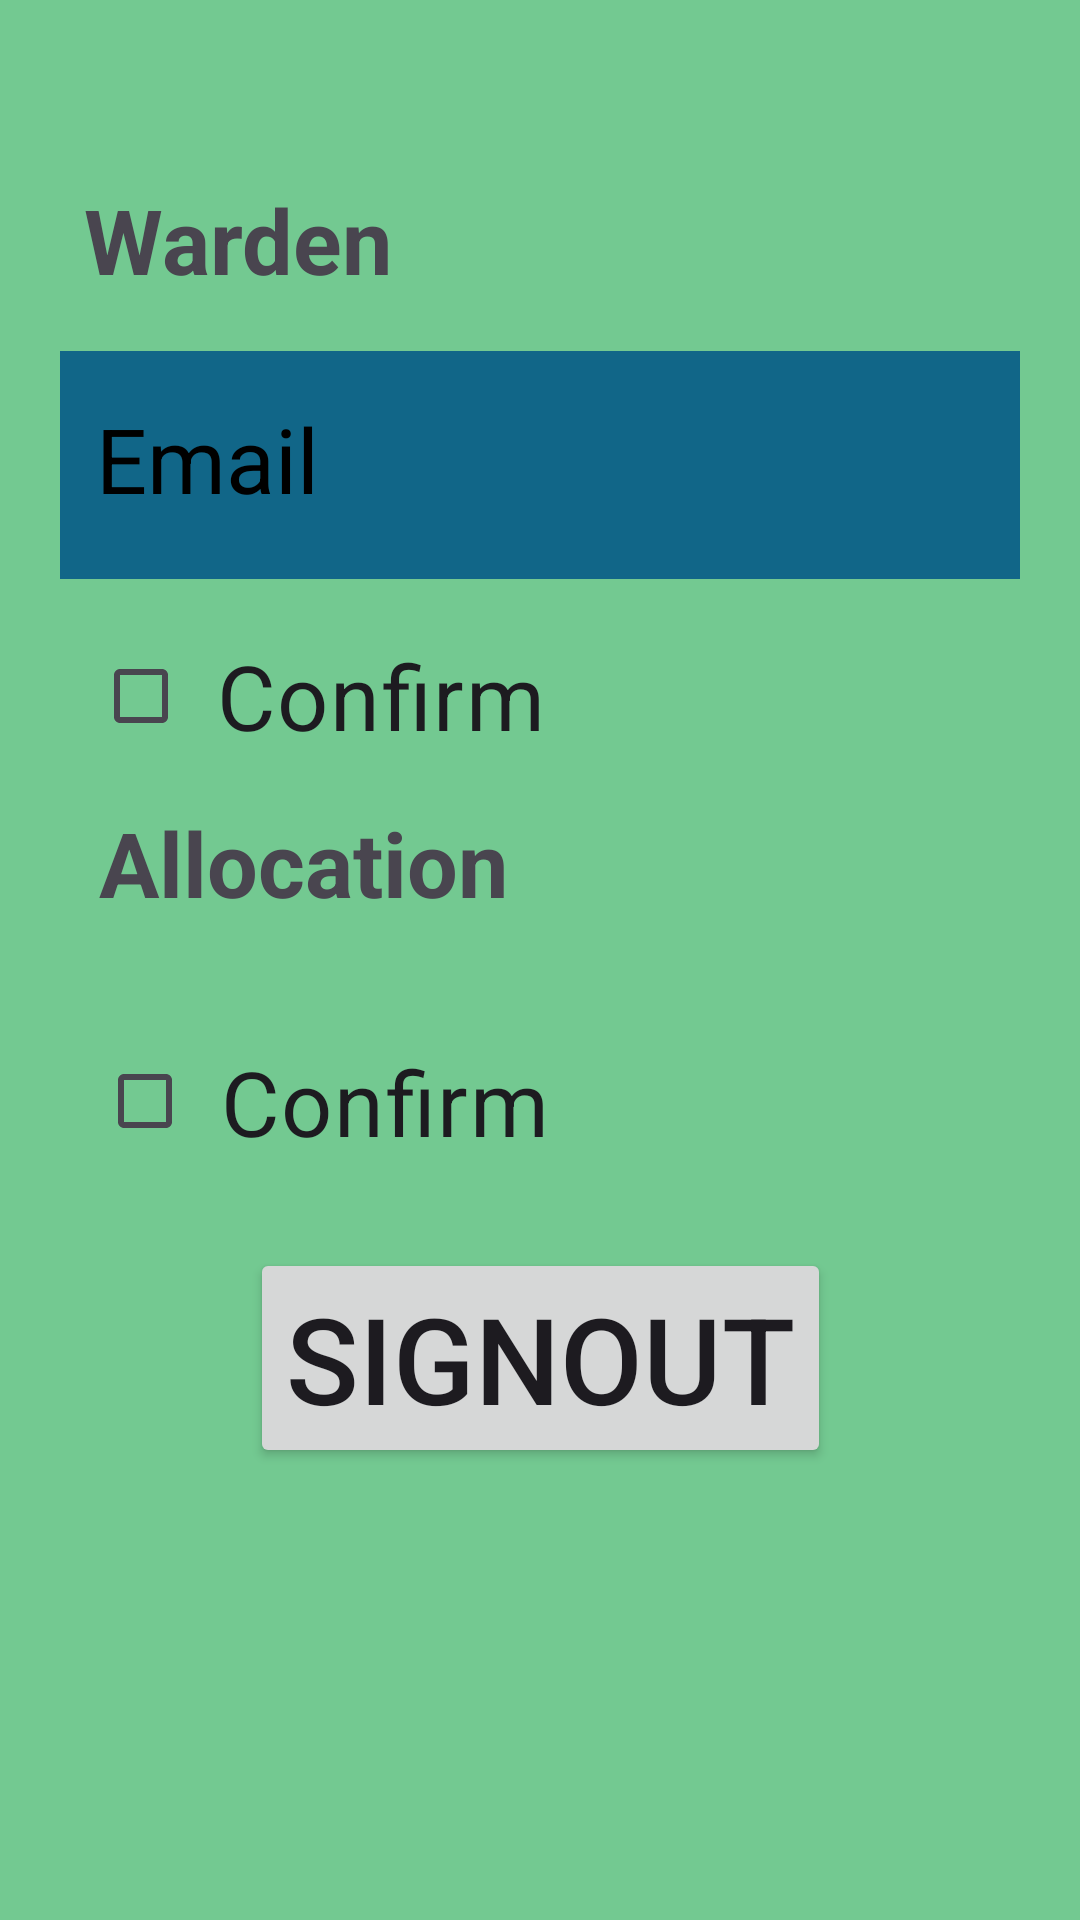

Reconstruct the res/layout file that produces this screen, plus the resources it refers to.
<!-- AndroidManifest.xml: application theme Theme.Booking_H -->
<!-- res/layout/activity_confirmation.xml -->
<?xml version="1.0" encoding="utf-8"?>
<androidx.constraintlayout.widget.ConstraintLayout xmlns:android="http://schemas.android.com/apk/res/android"
    xmlns:app="http://schemas.android.com/apk/res-auto"
    xmlns:tools="http://schemas.android.com/tools"
    android:layout_width="match_parent"
    android:layout_height="match_parent"
    tools:context=".ConfirmationActivity"
    android:padding="20dp"
    android:background="#73C991">

    <TextView
        android:id="@+id/textView11"
        android:layout_width="164dp"
        android:layout_height="48dp"
        android:text="Warden"
        android:textSize="30dp"
        android:textStyle="bold"
        app:layout_constraintBottom_toBottomOf="parent"
        app:layout_constraintEnd_toEndOf="parent"
        app:layout_constraintHorizontal_bias="0.051"
        app:layout_constraintStart_toStartOf="parent"
        app:layout_constraintTop_toTopOf="parent"
        app:layout_constraintVertical_bias="0.072" />

    <TextView
        android:textStyle="bold"
        android:id="@+id/textView12"
        android:layout_width="220dp"
        android:layout_height="67dp"
        android:text="Allocation"
        android:textSize="30dp"
        app:layout_constraintBottom_toBottomOf="parent"
        app:layout_constraintEnd_toEndOf="parent"
        app:layout_constraintHorizontal_bias="0.129"
        app:layout_constraintStart_toStartOf="parent"
        app:layout_constraintTop_toTopOf="parent"
        app:layout_constraintVertical_bias="0.464" />

    <EditText
        android:textSize="30dp"
        android:textColorHint="@color/black"
        android:hint="Email"
        android:padding="20dp"
        android:background="#168"
        android:id="@+id/editTextTextEmailAddress"
        android:layout_width="368dp"
        android:layout_height="76dp"
        android:ems="10"
        android:inputType="textEmailAddress"
        app:layout_constraintBottom_toBottomOf="parent"
        app:layout_constraintEnd_toEndOf="parent"
        app:layout_constraintHorizontal_bias="0.174"
        app:layout_constraintStart_toStartOf="parent"
        app:layout_constraintTop_toTopOf="parent"
        app:layout_constraintVertical_bias="0.185" />

    <Button
        android:id="@+id/button3"
        android:layout_width="wrap_content"
        android:layout_height="wrap_content"
        android:text="SignOut"
        android:textSize="40dp"
        app:layout_constraintBottom_toBottomOf="parent"
        app:layout_constraintEnd_toEndOf="parent"
        app:layout_constraintStart_toStartOf="parent"
        app:layout_constraintTop_toTopOf="parent"
        app:layout_constraintVertical_bias="0.752" />

    <CheckBox
        android:paddingStart="9dp"
        android:textSize="30dp"
        android:id="@+id/checkBox2"
        android:layout_width="228dp"
        android:layout_height="74dp"
        android:text="Confirm"
        app:layout_constraintBottom_toBottomOf="parent"
        app:layout_constraintEnd_toEndOf="parent"
        app:layout_constraintHorizontal_bias="0.12"
        app:layout_constraintStart_toStartOf="parent"
        app:layout_constraintTop_toTopOf="parent"
        app:layout_constraintVertical_bias="0.333" />

    <CheckBox
        android:paddingStart="9dp"
        android:textSize="30dp"
        android:id="@+id/checkBox3"
        android:layout_width="221dp"
        android:layout_height="71dp"
        android:text="Confirm"
        app:layout_constraintBottom_toBottomOf="parent"
        app:layout_constraintEnd_toEndOf="parent"
        app:layout_constraintHorizontal_bias="0.126"
        app:layout_constraintStart_toStartOf="parent"
        app:layout_constraintTop_toTopOf="parent"
        app:layout_constraintVertical_bias="0.589" />


</androidx.constraintlayout.widget.ConstraintLayout>
<!-- resources referenced by this layout -->
<resources>
  <style name="Theme.Booking_H" parent="Base.Theme.Booking_H" />
  <style name="Base.Theme.Booking_H" parent="Theme.Material3.DayNight.NoActionBar">
          
          
      </style>
  <!-- not gathered from this repository: default colours our renderer supplied (Android Studio template values) -->
  <color name="black">#FF000000</color>
</resources>
